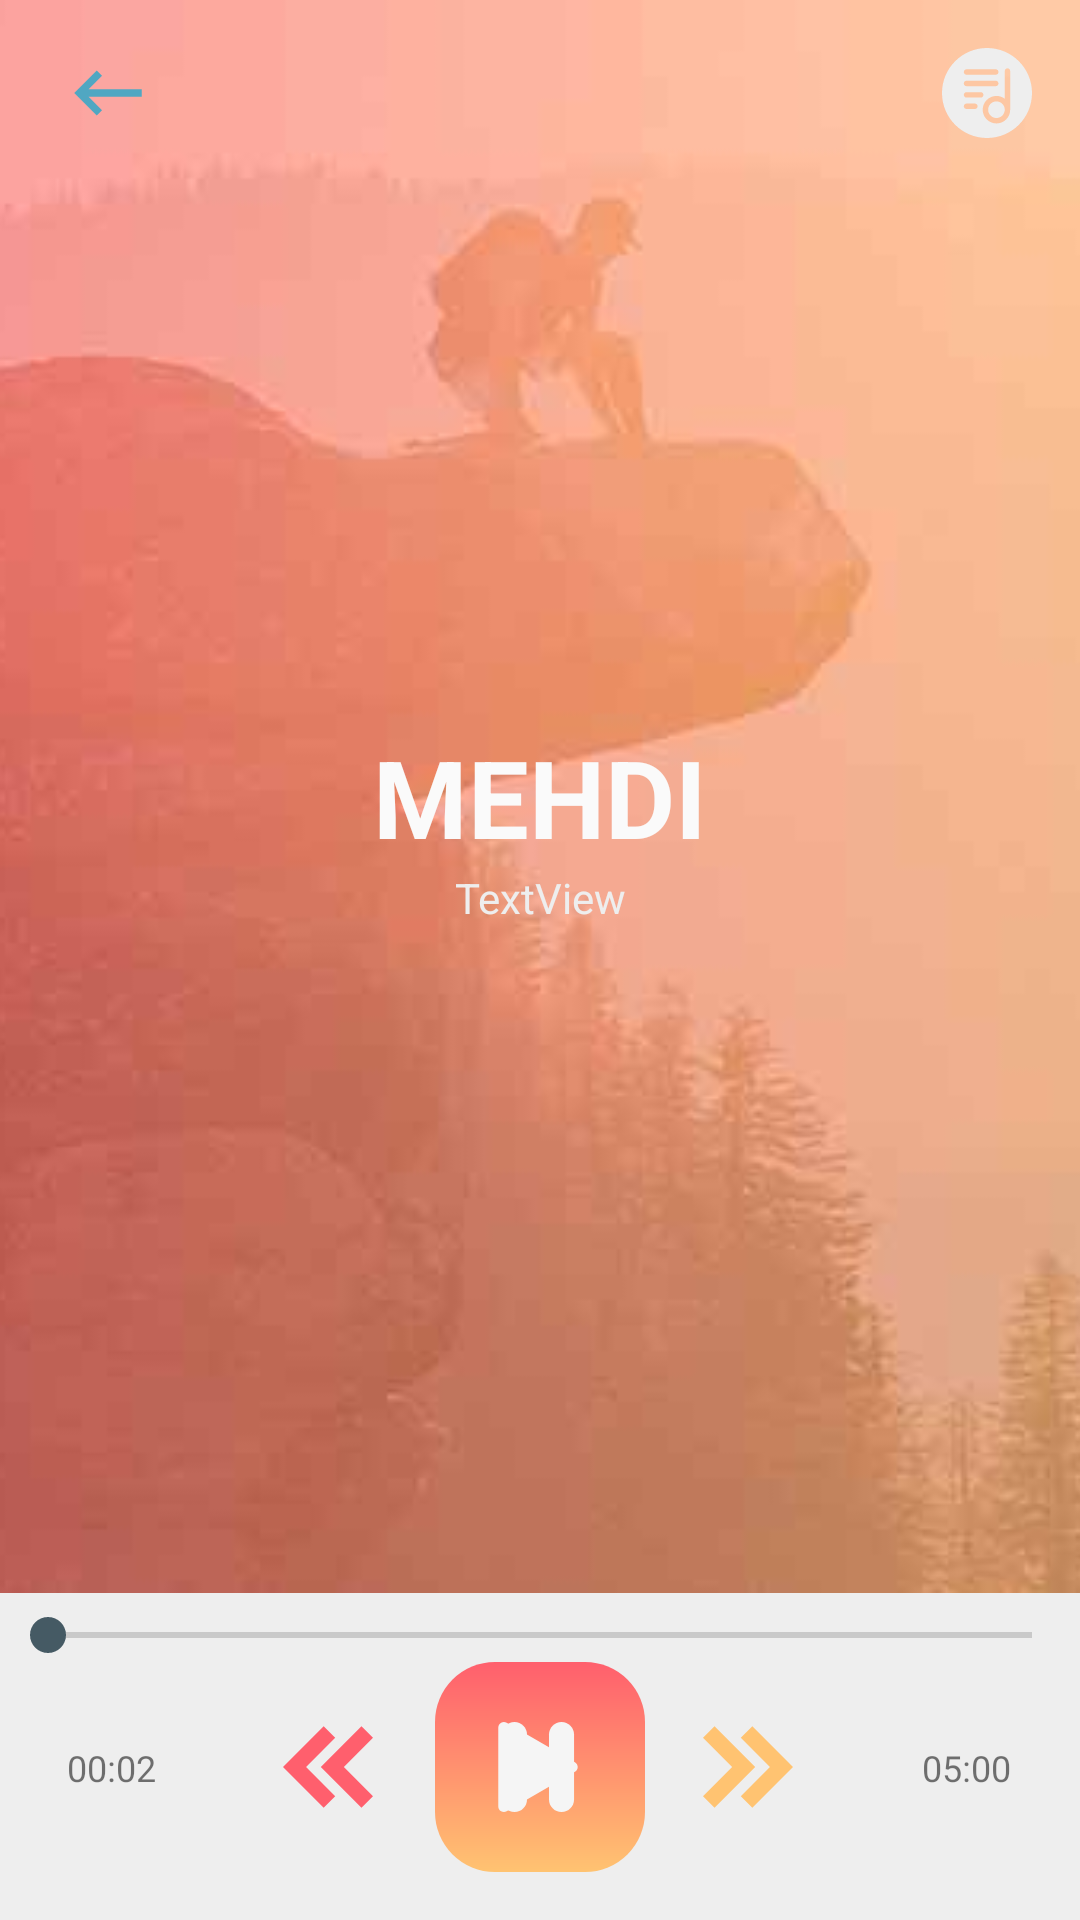

Reconstruct the res/layout file that produces this screen, plus the resources it refers to.
<!-- AndroidManifest.xml: application theme AppTheme -->
<!-- res/layout/player_layout.xml -->
<?xml version="1.0" encoding="utf-8"?>
<layout
    xmlns:android="http://schemas.android.com/apk/res/android"
    xmlns:app="http://schemas.android.com/apk/res-auto"
    xmlns:tools="http://schemas.android.com/tools">
    <LinearLayout
        tools:context=".PlayerAzkar"
        android:layout_width="match_parent"
        android:orientation="vertical"
        android:layout_height="match_parent">


        <android.support.constraint.ConstraintLayout
            android:layout_width="match_parent"
            android:layout_height="0dp"
            android:layout_weight="4">

            <ImageView
                android:id="@+id/backg"
                android:layout_width="match_parent"
                android:layout_height="match_parent"
                android:scaleType="centerCrop"
                android:src="@drawable/day"
                tools:layout_editor_absoluteX="0dp"
                tools:layout_editor_absoluteY="0dp" />

            <TextView
                android:id="@+id/nam"
                android:layout_width="match_parent"
                android:layout_height="wrap_content"
                android:paddingStart="20dp"
                android:paddingEnd="20dp"
                android:text="mehdi"
                android:textAlignment="center"
                android:textAllCaps="true"
                android:textAppearance="@style/TextAppearance.AppCompat.Display2"
                android:textColor="#FAFAFA"
                android:textSize="36sp"
                android:textStyle="bold"
                app:layout_constraintBottom_toBottomOf="parent"
                app:layout_constraintEnd_toEndOf="parent"
                app:layout_constraintStart_toStartOf="parent"
                app:layout_constraintTop_toTopOf="parent" />

            <TextView
                android:id="@+id/chik"
                android:layout_width="wrap_content"
                android:layout_height="wrap_content"
                android:text="TextView"
                android:textAppearance="@style/TextAppearance.AppCompat"
                android:textColor="@color/backColor"
                android:textSize="14sp"
                app:layout_constraintEnd_toEndOf="@+id/nam"
                app:layout_constraintStart_toStartOf="@+id/nam"
                app:layout_constraintTop_toBottomOf="@+id/nam" />

            <ImageView
                android:id="@+id/imageView"
                android:layout_width="30dp"
                android:layout_height="30dp"
                android:layout_marginTop="16dp"
                android:layout_marginEnd="16dp"
                app:layout_constraintEnd_toEndOf="@+id/nam"
                app:layout_constraintTop_toTopOf="@+id/backg"
                app:srcCompat="@drawable/ic_playlist" />

            <ImageView
                android:id="@+id/imageView2"
                android:layout_width="40dp"
                android:layout_height="30dp"
                android:layout_margin="16dp"
                android:onClick="toback"
                app:layout_constraintStart_toStartOf="parent"
                app:layout_constraintTop_toTopOf="parent"
                app:srcCompat="@drawable/ic_to_back"
                tools:layout_editor_absoluteX="16dp" />

        </android.support.constraint.ConstraintLayout>


    <android.support.constraint.ConstraintLayout
        android:layout_width="match_parent"
        android:layout_height="wrap_content"
        android:background="#EEE"
        android:paddingTop="5dp"
        android:paddingBottom="16dp"
        >


        <SeekBar
            android:id="@+id/exo_progress"
            android:layout_width="match_parent"
            android:layout_height="wrap_content"
            android:background="#EEE"
            app:layout_constraintEnd_toEndOf="parent"
            app:layout_constraintStart_toStartOf="parent"
            app:layout_constraintTop_toTopOf="parent" />


        <View
            android:id="@+id/b"
            android:layout_width="70dp"
            android:layout_height="70dp"
            android:background="@drawable/gradient_sun"
            app:layout_constraintEnd_toEndOf="parent"
            app:layout_constraintStart_toStartOf="parent"
            app:layout_constraintTop_toBottomOf="@+id/exo_progress" />

        <ImageView
            android:id="@+id/exo_play"
            android:onClick="pl"
            android:layout_width="70dp"
            android:layout_height="70dp"
            android:padding="20dp"
            android:src="@drawable/ic_play_button"
            app:layout_constraintBottom_toBottomOf="@id/b"
            app:layout_constraintEnd_toEndOf="parent"
            app:layout_constraintHorizontal_bias="0.498"
            app:layout_constraintStart_toStartOf="parent"
            app:layout_constraintTop_toTopOf="@id/b" />

        <ImageView
            android:onClick="pa"
            android:id="@+id/exo_pause"
            android:layout_width="70dp"
            android:layout_height="70dp"
            android:src="@drawable/ic_pause_b"
            android:padding="20dp"
            app:layout_constraintBottom_toBottomOf="@id/b"
            app:layout_constraintEnd_toEndOf="parent"
            app:layout_constraintHorizontal_bias="0.498"
            app:layout_constraintStart_toStartOf="parent"
            app:layout_constraintTop_toTopOf="@+id/b" />


        <ImageView
            android:id="@+id/exo_rew"
            android:layout_width="70dp"
            android:layout_height="70dp"
            android:padding="20dp"
            android:src="@drawable/ic_rewind"
            app:layout_constraintBottom_toBottomOf="@+id/exo_play"
            app:layout_constraintEnd_toStartOf="@id/exo_play"
            app:layout_constraintTop_toTopOf="@+id/exo_play" />


        <ImageView
            android:id="@+id/exo_ffwd"
            android:layout_width="70dp"
            android:layout_height="70dp"
            android:padding="20dp"
            android:src="@drawable/ic_fast_forward"
            app:layout_constraintBottom_toBottomOf="@+id/exo_play"
            app:layout_constraintStart_toEndOf="@id/exo_play"
            app:layout_constraintTop_toTopOf="@+id/exo_play" />

        <TextView
            android:id="@+id/exo_position"
            android:layout_width="wrap_content"
            android:layout_height="wrap_content"
            android:text="00:02"
            android:textSize="12sp"
            app:layout_constraintBottom_toBottomOf="@+id/exo_rew"
            app:layout_constraintEnd_toStartOf="@+id/exo_rew"
            app:layout_constraintStart_toStartOf="parent"
            app:layout_constraintTop_toTopOf="@+id/exo_rew" />

        <TextView
            android:id="@+id/exo_duration"
            android:layout_width="wrap_content"
            android:layout_height="wrap_content"
            android:text="05:00"
            android:textSize="12sp"
            app:layout_constraintBottom_toBottomOf="@+id/exo_ffwd"
            app:layout_constraintEnd_toEndOf="parent"
            app:layout_constraintStart_toEndOf="@+id/exo_ffwd"
            app:layout_constraintTop_toTopOf="@+id/exo_ffwd" />


    </android.support.constraint.ConstraintLayout>


</LinearLayout>
</layout>
<!-- resources referenced by this layout -->
<resources>
  <color name="backColor">#EEEEEE</color>
  <!-- drawable gradient_sun (drawable) -->
  <?xml version="1.0" encoding="utf-8"?>
  <shape xmlns:android="http://schemas.android.com/apk/res/android">
  
      <gradient
          android:endColor="#ff5f6d   "
          android:startColor="#ffc371"
          android:angle="90"
          />
  
      <corners android:radius="20dp"/>
  
  </shape>
  <!-- drawable ic_fast_forward (drawable) -->
  <vector android:height="30dp" android:viewportHeight="220.682"
      android:viewportWidth="220.682" android:width="30dp" xmlns:android="http://schemas.android.com/apk/res/android">
      <path android:fillColor="#ffc371" android:pathData="M92.695,38.924l71.418,71.417l-71.418,71.417l28.284,28.285l99.703,-99.702l-99.703,-99.702z"/>
      <path android:fillColor="#ffc371" android:pathData="M28.284,210.043l99.702,-99.702l-99.702,-99.702l-28.284,28.285l71.417,71.417l-71.417,71.417z"/>
  </vector>
  <!-- drawable ic_pause_b (drawable) -->
  <vector android:height="30dp" android:viewportHeight="47.607"
      android:viewportWidth="47.607" android:width="30dp" xmlns:android="http://schemas.android.com/apk/res/android">
      <path android:fillColor="#F5F5F5" android:pathData="M17.991,40.976c0,3.662 -2.969,6.631 -6.631,6.631l0,0c-3.662,0 -6.631,-2.969 -6.631,-6.631V6.631C4.729,2.969 7.698,0 11.36,0l0,0c3.662,0 6.631,2.969 6.631,6.631V40.976z"/>
      <path android:fillColor="#F5F5F5" android:pathData="M42.877,40.976c0,3.662 -2.969,6.631 -6.631,6.631l0,0c-3.662,0 -6.631,-2.969 -6.631,-6.631V6.631C29.616,2.969 32.585,0 36.246,0l0,0c3.662,0 6.631,2.969 6.631,6.631V40.976z"/>
  </vector>
  <!-- drawable ic_play_button (drawable) -->
  <vector android:height="30dp" android:viewportHeight="47.604"
      android:viewportWidth="47.604" android:width="30dp" xmlns:android="http://schemas.android.com/apk/res/android">
      <path android:fillColor="#F5F5F5" android:pathData="M43.331,21.237L7.233,0.397c-0.917,-0.529 -2.044,-0.529 -2.96,0c-0.916,0.528 -1.48,1.505 -1.48,2.563v41.684c0,1.058 0.564,2.035 1.48,2.563c0.458,0.268 0.969,0.397 1.48,0.397c0.511,0 1.022,-0.133 1.48,-0.397l36.098,-20.84c0.918,-0.529 1.479,-1.506 1.479,-2.564S44.247,21.767 43.331,21.237z"/>
  </vector>
  <!-- drawable ic_rewind (drawable) -->
  <vector android:height="30dp" android:viewportHeight="220.682"
      android:viewportWidth="220.682" android:width="30dp" xmlns:android="http://schemas.android.com/apk/res/android">
      <path android:fillColor="#ff5f6d   " android:pathData="M99.702,210.043l28.284,-28.285l-71.417,-71.417l71.417,-71.417l-28.284,-28.285l-99.702,99.702z"/>
      <path android:fillColor="#ff5f6d   " android:pathData="M192.398,10.639l-99.703,99.702l99.703,99.702l28.284,-28.285l-71.418,-71.417l71.418,-71.417z"/>
  </vector>
  <!-- drawable ic_to_back (drawable) -->
  <vector android:height="24dp" android:tint="@color/cl"
      android:viewportHeight="24.0" android:viewportWidth="24.0"
      android:width="24dp" xmlns:android="http://schemas.android.com/apk/res/android">
      <path android:fillColor="#FF000000" android:pathData="M21,11H6.83l3.58,-3.59L9,6l-6,6 6,6 1.41,-1.41L6.83,13H21z"/>
  </vector>
  <style name="AppTheme" parent="Theme.AppCompat.Light.NoActionBar">
          
          <item name="colorPrimary">@color/colorPrimary</item>
          <item name="colorPrimaryDark">@color/colorPrimaryDark</item>
          <item name="colorAccent">@color/colorAccent</item>
      </style>
  <color name="cl">#50A7C2</color>
  <color name="colorPrimary">#FAFAFA</color>
  <color name="colorPrimaryDark">#9E9E9E</color>
  <color name="colorAccent">#455a64   </color>
</resources>
